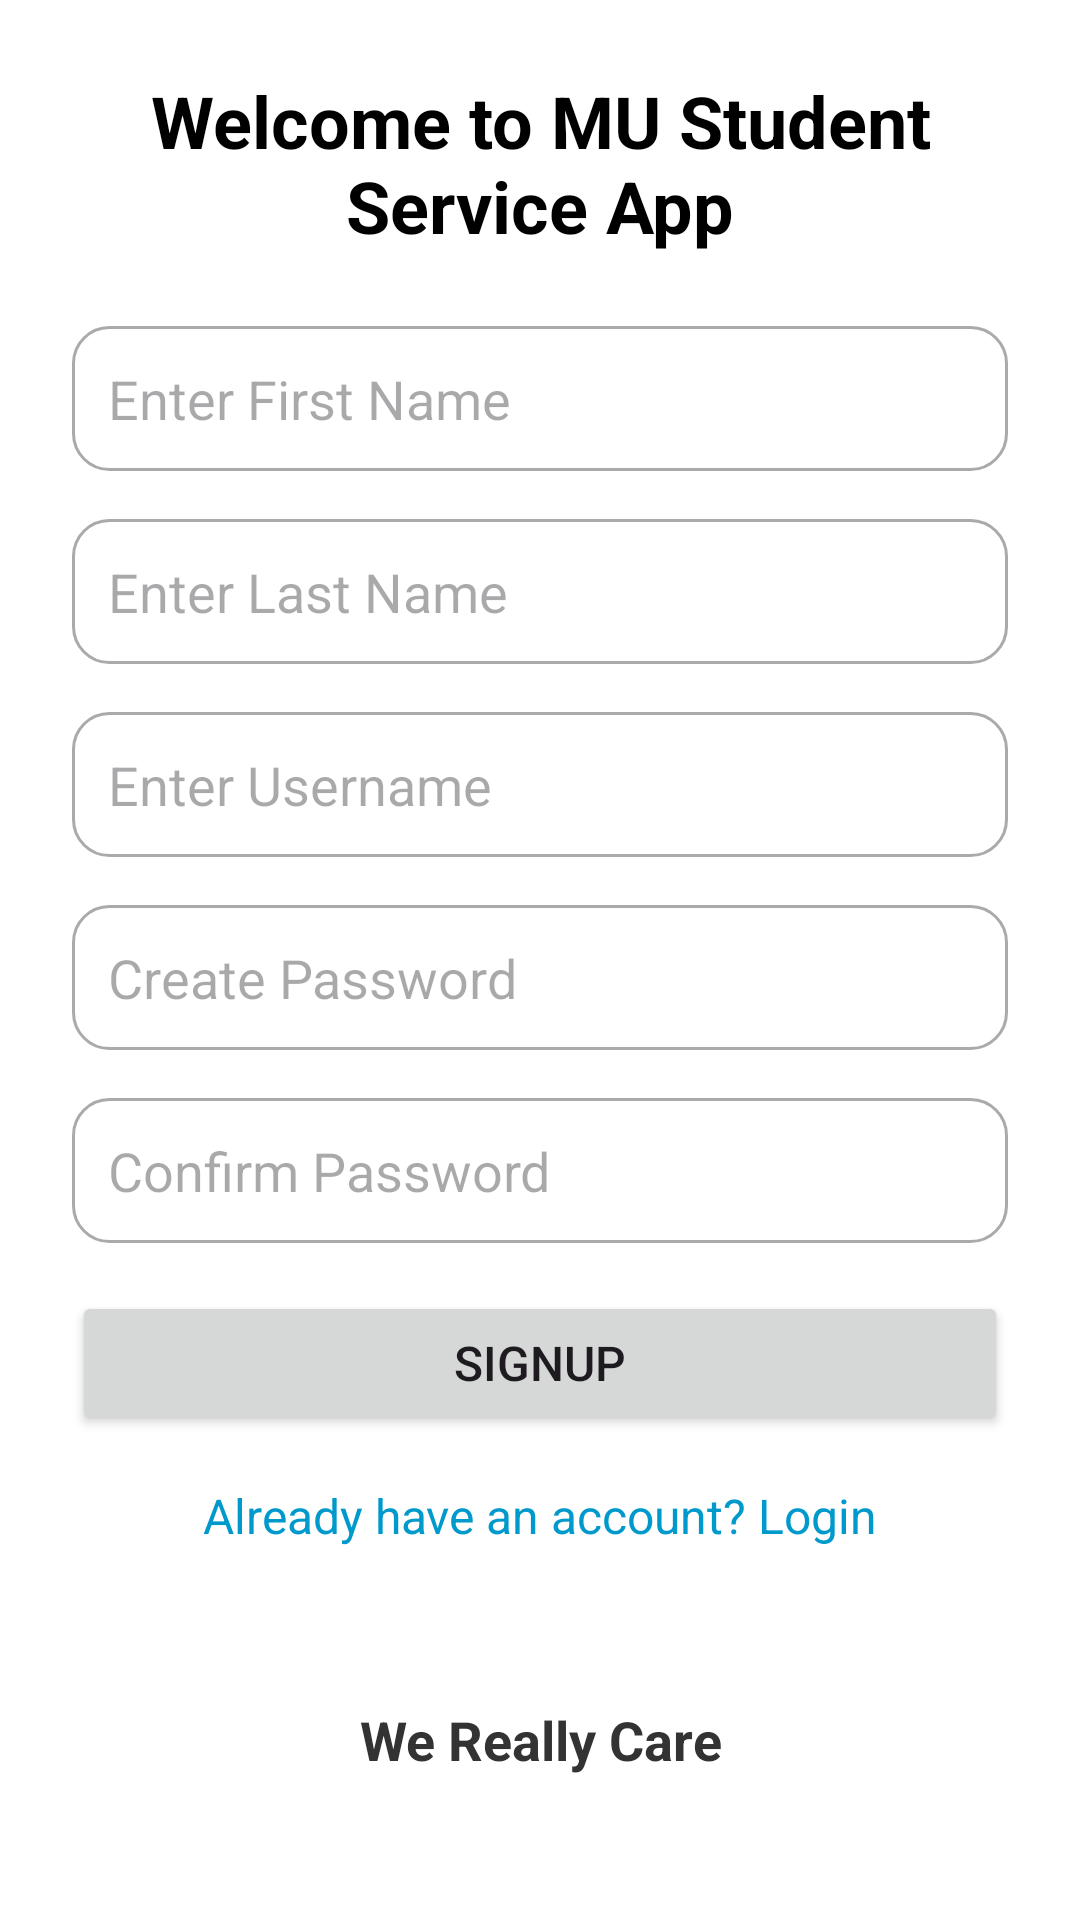

Reconstruct the res/layout file that produces this screen, plus the resources it refers to.
<!-- AndroidManifest.xml: application theme Theme.UniCareApp -->
<!-- res/layout/activity_sign_up.xml -->
<ScrollView xmlns:android="http://schemas.android.com/apk/res/android"
    android:layout_width="match_parent"
    android:layout_height="match_parent"
    android:fillViewport="true">

    <LinearLayout
        android:layout_width="match_parent"
        android:layout_height="wrap_content"
        android:orientation="vertical"
        android:padding="24dp"
        android:background="@android:color/white">

        
        <TextView
            android:layout_width="wrap_content"
            android:layout_height="wrap_content"
            android:text="Welcome to MU Student Service App"
            style="@style/HeaderText"
            android:layout_marginBottom="24dp"/>

        <EditText
            android:id="@+id/etFirstName"
            android:layout_width="match_parent"
            android:layout_height="wrap_content"
            android:background="@drawable/edittext_border"
            android:padding="12dp"
            android:layout_marginBottom="16dp"
            android:hint="Enter First Name"/>

        <EditText
            android:id="@+id/etLastName"
            android:layout_width="match_parent"
            android:layout_height="wrap_content"
            android:background="@drawable/edittext_border"
            android:padding="12dp"
            android:layout_marginBottom="16dp"
            android:hint="Enter Last Name"/>

        <EditText
            android:id="@+id/etUsername"
            android:layout_width="match_parent"
            android:layout_height="wrap_content"
            android:background="@drawable/edittext_border"
            android:padding="12dp"
            android:layout_marginBottom="16dp"
            android:hint="Enter Username"/>

        <EditText
            android:id="@+id/etPassword"
            android:layout_width="match_parent"
            android:layout_height="wrap_content"
            android:background="@drawable/edittext_border"
            android:padding="12dp"
            android:layout_marginBottom="16dp"
            android:hint="Create Password"
            android:inputType="textPassword"/>

        <EditText
            android:id="@+id/etConfirmPassword"
            android:layout_width="match_parent"
            android:layout_height="wrap_content"
            android:background="@drawable/edittext_border"
            android:padding="12dp"
            android:layout_marginBottom="16dp"
            android:hint="Confirm Password"
            android:inputType="textPassword"/>

        <Button
            android:id="@+id/btnSignUp"
            android:layout_width="match_parent"
            android:layout_height="wrap_content"
            android:textSize="16dp"
            android:text="Signup"/>

        <TextView
            android:id="@+id/tvLogin"
            android:layout_width="wrap_content"
            android:layout_height="wrap_content"
            android:text="Already have an account? Login"
            android:textColor="@android:color/holo_blue_dark"
            android:layout_gravity="center_horizontal"
            android:textSize="16dp"
            android:layout_marginTop="16dp"/>

        
        <View
            android:layout_width="match_parent"
            android:layout_height="0dp"
            android:layout_weight="1"/>

        
        <TextView
            android:layout_width="wrap_content"
            android:layout_height="wrap_content"
            android:text="We Really Care"
            style="@style/FooterText"
            android:layout_marginBottom="24dp"
            android:layout_gravity="center_horizontal"/>

    </LinearLayout>
</ScrollView>
<!-- resources referenced by this layout -->
<resources>
  <!-- drawable edittext_border (drawable) -->
  <shape xmlns:android="http://schemas.android.com/apk/res/android">
      <solid android:color="@android:color/white"/> 
      <stroke android:width="1dp" android:color="@android:color/darker_gray"/> 
      <corners android:radius="12dp"/> 
  </shape>
  <style name="FooterText">
          <item name="android:textSize">18sp</item>
          <item name="android:textColor">#333333</item> 
          <item name="android:textStyle">bold</item>
          <item name="android:gravity">center_horizontal</item>
      </style>
  <style name="HeaderText">
          <item name="android:textSize">24sp</item>
          <item name="android:textColor">#000000</item> 
          <item name="android:textStyle">bold</item>
          <item name="android:gravity">center_horizontal</item>
      </style>
  <style name="Theme.UniCareApp" parent="Base.Theme.UniCareApp" />
  <style name="Base.Theme.UniCareApp" parent="Theme.Material3.DayNight.NoActionBar">
          
          
      </style>
</resources>
